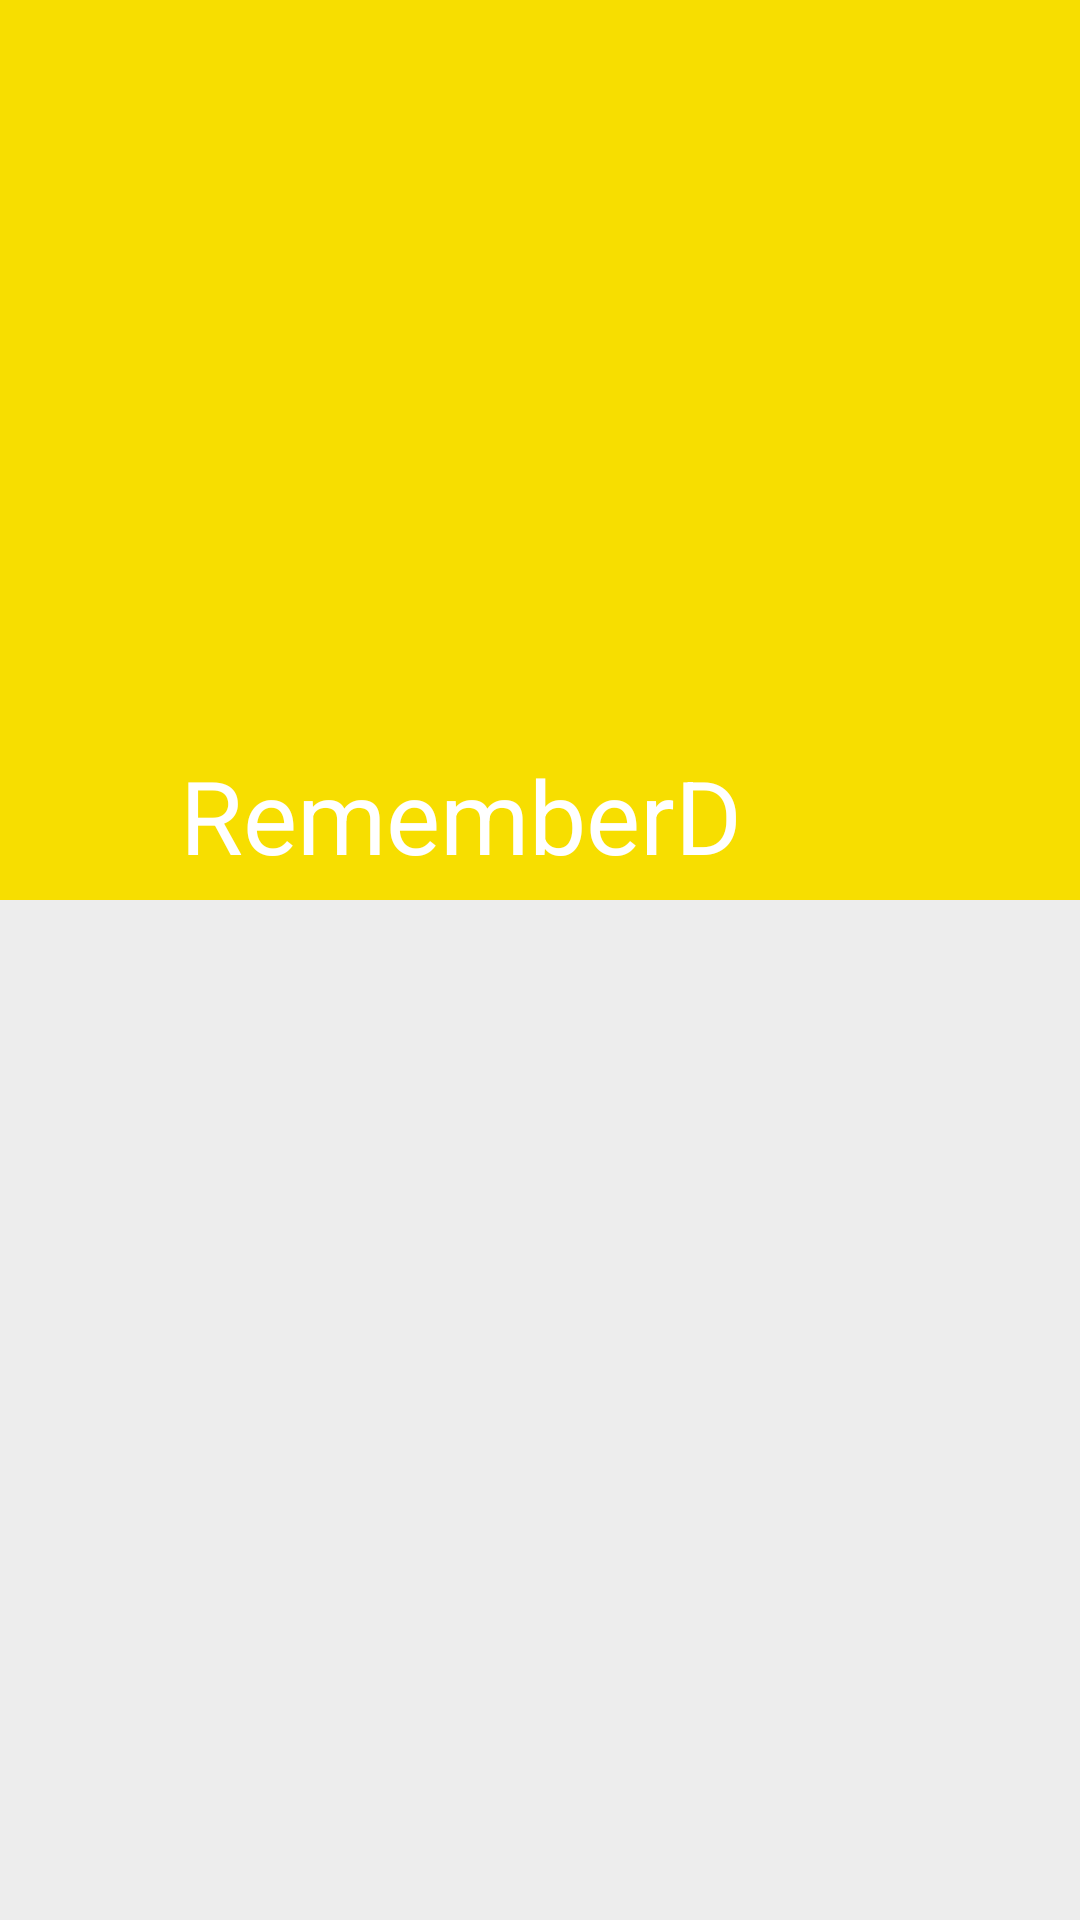

Produce the Android XML layout that renders to this screen, including the resource entries it uses.
<!-- AndroidManifest.xml: application theme AppTheme -->
<!-- res/layout/activity_month.xml -->
<android.support.design.widget.CoordinatorLayout xmlns:android="http://schemas.android.com/apk/res/android"
    xmlns:app="http://schemas.android.com/apk/res-auto"
    android:layout_width="match_parent"
    android:layout_height="match_parent"
    android:fitsSystemWindows="true"
    android:orientation="vertical"
    android:id="@+id/main2">

    <android.support.design.widget.AppBarLayout
        android:id="@+id/bg_header"
        android:layout_width="match_parent"
        android:layout_height="300dp"
        android:theme="@style/ThemeOverlay.AppCompat.Dark.ActionBar"
        android:background="#F7DE00">

        <android.support.design.widget.CollapsingToolbarLayout
            android:id="@+id/collapsingToolbarLayout"
            android:layout_width="match_parent"
            android:layout_height="match_parent"
            app:expandedTitleMarginStart="60dp"
            app:expandedTitleMarginBottom="15dp"
            app:layout_scrollFlags="scroll|exitUntilCollapsed">

            <android.support.v7.widget.Toolbar
                android:id="@+id/toolbar"
                android:layout_width="match_parent"
                android:layout_height="?attr/actionBarSize"
                android:minHeight="?attr/actionBarSize"
                app:title="@string/app_name"
                app:layout_collapseMode="pin"
                app:popupTheme="@style/ThemeOverlay.AppCompat.Light"
                app:theme="@style/ThemeOverlay.AppCompat.Dark.ActionBar" />

        </android.support.design.widget.CollapsingToolbarLayout>

    </android.support.design.widget.AppBarLayout>

    <android.support.v4.widget.NestedScrollView
        android:layout_width="match_parent"
        android:layout_height="match_parent"
        android:background="@color/lightgray"
        app:layout_behavior="@string/appbar_scrolling_view_behavior">

        <android.support.v7.widget.RecyclerView
            android:id="@+id/rcv2"
            android:layout_width="match_parent"
            android:layout_height="match_parent"
            android:layout_gravity="center_horizontal"
            android:scrollbars="vertical" />
    </android.support.v4.widget.NestedScrollView>



</android.support.design.widget.CoordinatorLayout>
<!-- resources referenced by this layout -->
<resources>
  <color name="lightgray">#ededed</color>
  <string name="app_name">RememberD</string>
  <style name="AppTheme" parent="Theme.AppCompat.Light.NoActionBar">
          
          <item name="colorPrimary">#FF4081</item>
          <item name="colorPrimaryDark">@color/colorPrimaryDark</item>
          <item name="colorAccent">@color/colorAccent</item>
      </style>
  <color name="colorPrimaryDark">#00574B</color>
  <color name="colorAccent">#D81B60</color>
</resources>
